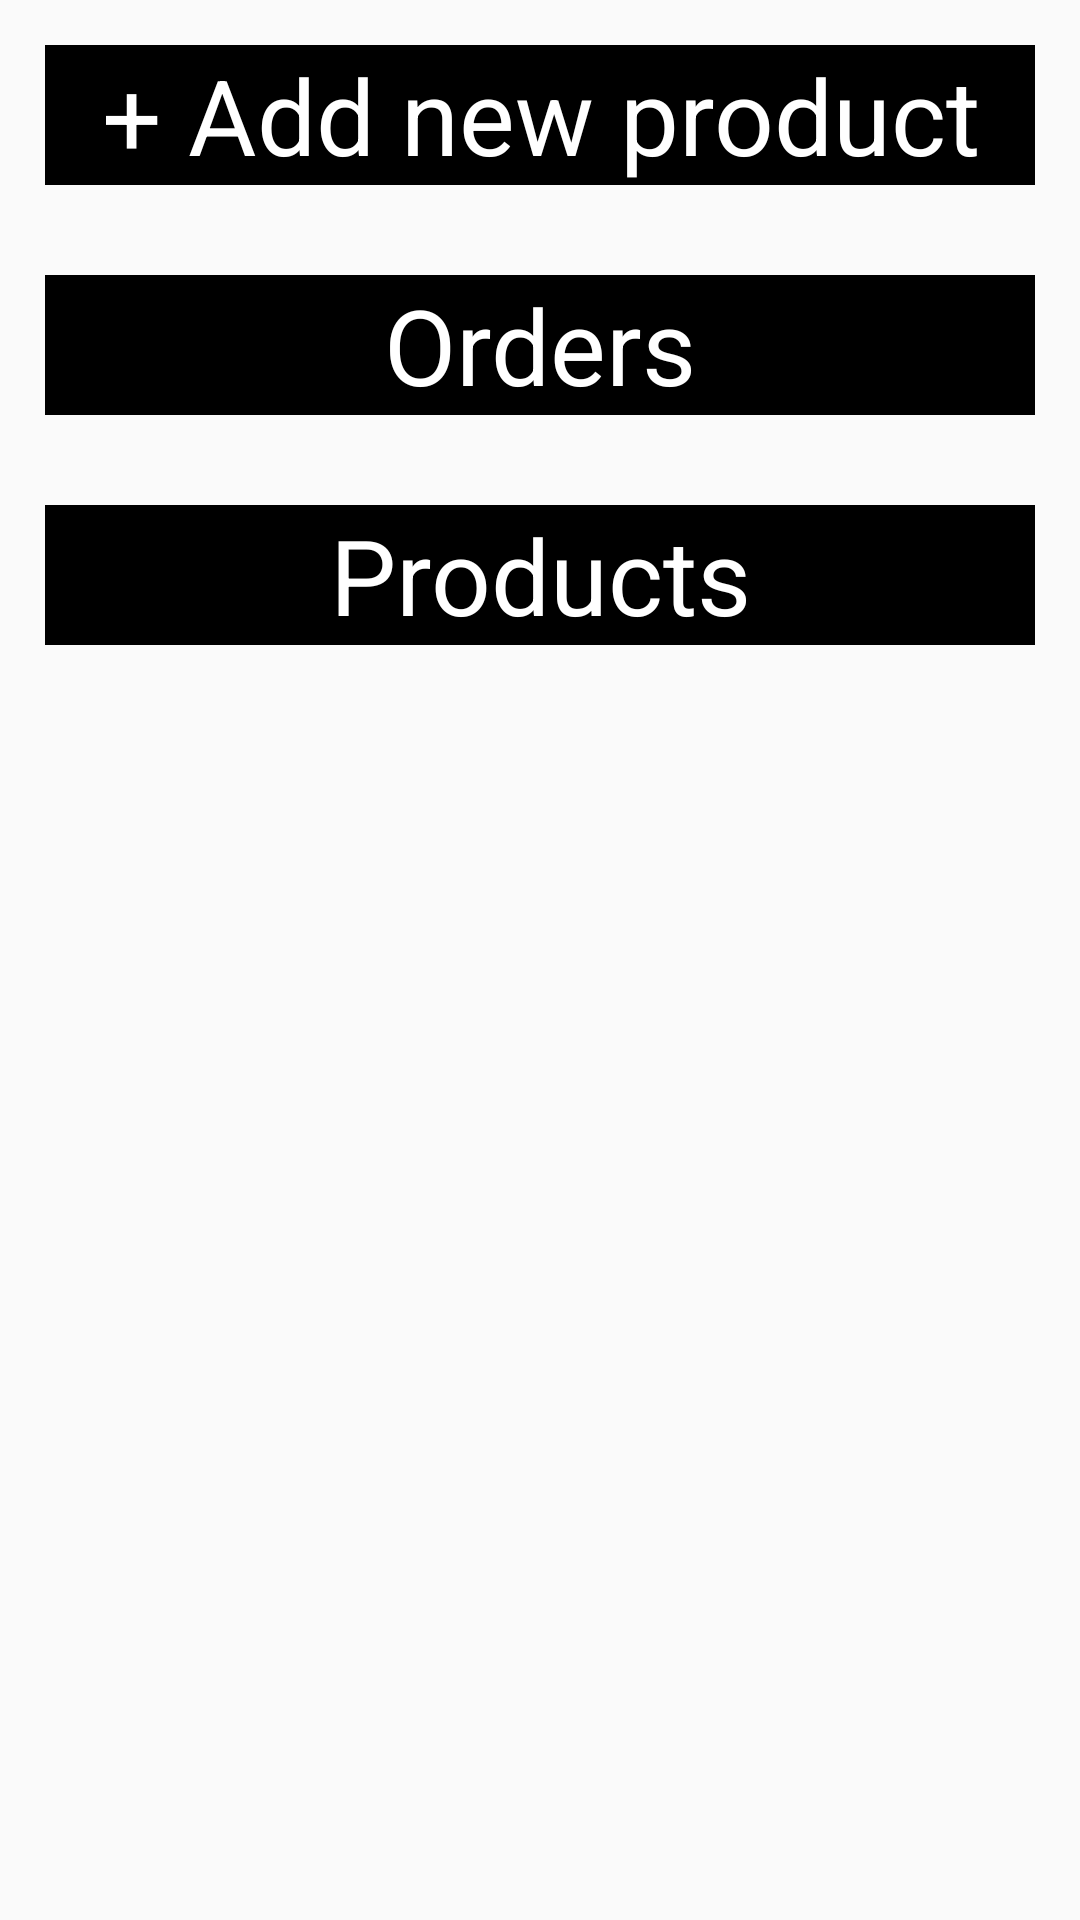

This screen was rendered from an Android layout file. Write that file and the resources it references.
<!-- AndroidManifest.xml: application theme AppTheme -->
<!-- res/layout/activity_main.xml -->
<?xml version="1.0" encoding="utf-8"?>
<LinearLayout xmlns:android="http://schemas.android.com/apk/res/android"
    xmlns:app="http://schemas.android.com/apk/res-auto"
    xmlns:tools="http://schemas.android.com/tools"
    android:layout_width="match_parent"
    android:layout_height="match_parent"
    android:orientation="vertical"
    tools:context=".activity.MainActivity">


    <TextView
        android:id="@+id/add_new_product"
        android:layout_width="match_parent"
        android:layout_height="wrap_content"
        android:text="+ Add new product"
        android:textSize="35dp"
        android:background="@color/black"
        android:textColor="#ffffff"
        android:gravity="center"
        android:layout_margin="15dp"/>

    <TextView
        android:id="@+id/order"
        android:layout_width="match_parent"
        android:layout_height="wrap_content"
        android:textSize="35dp"
        android:text="Orders"
        android:background="#000000"
        android:textColor="#ffffff"
        android:gravity="center"
        android:layout_margin="15dp"/>

    <TextView
        android:id="@+id/products"
        android:layout_width="match_parent"
        android:layout_height="wrap_content"
        android:textSize="35dp"
        android:text="Products"
        android:textColor="#ffffff"
        android:background="#000000"
        android:gravity="center"
        android:layout_margin="15dp"/>

    <TextView
        android:id="@+id/banner"
        android:layout_width="match_parent"
        android:layout_height="wrap_content"
        android:textSize="35dp"
        android:textColor="#000000"
        android:text="Request banner"
        android:gravity="center"
        android:visibility="gone"
        android:layout_margin="15dp"/>

</LinearLayout>
<!-- resources referenced by this layout -->
<resources>
  <style name="AppTheme" parent="Theme.AppCompat.Light.DarkActionBar">
          
          <item name="colorPrimary">@color/colorPrimary</item>
          <item name="colorPrimaryDark">@color/colorPrimaryDark</item>
          <item name="colorAccent">@color/colorAccent</item>
      </style>
  <color name="colorPrimary">#5D48F5</color>
  <color name="colorPrimaryDark">#5D48F5</color>
  <color name="colorAccent">#03DAC5</color>
  <!-- not gathered from this repository: default colours our renderer supplied (Android Studio template values) -->
  <color name="black">#FF000000</color>
</resources>
